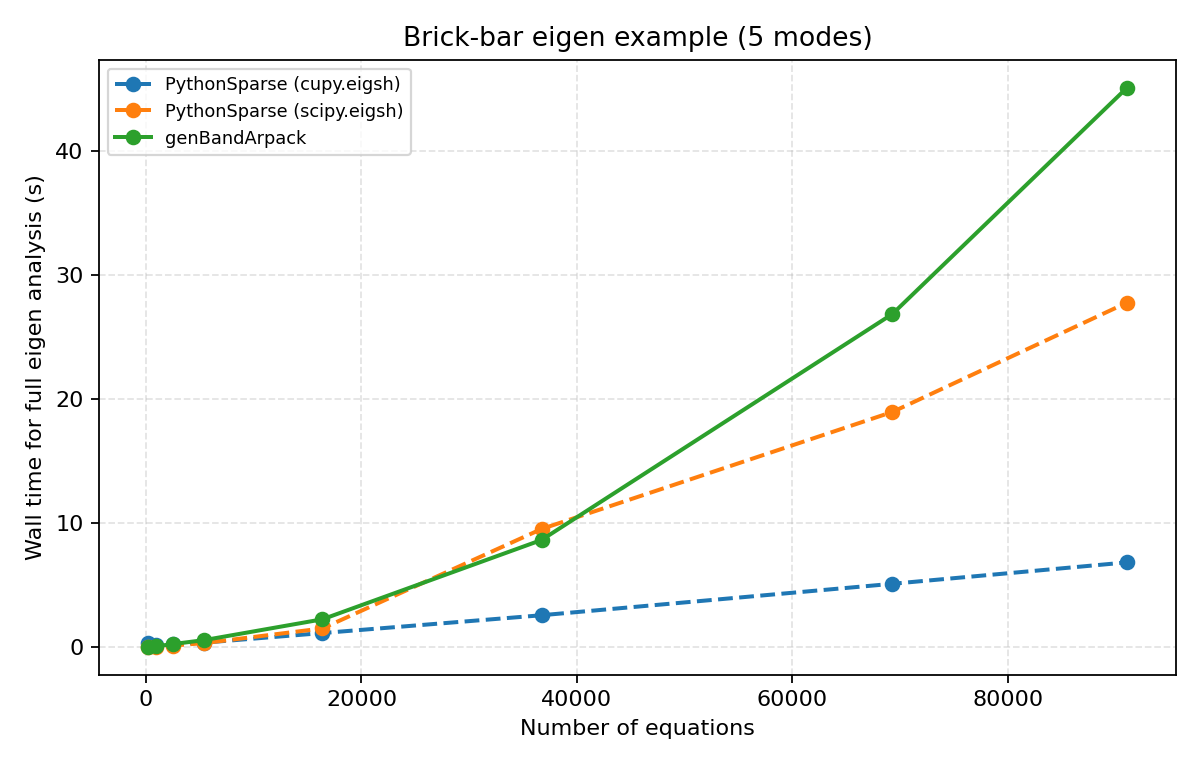

The table this chart was drawn from, first rows:
mesh_factor, equations, solver, status, seconds, lambda_1
1.0, 180, genBandArpack, 0, 0.01144, 6271772
1.0, 180, PythonSparse (scipy.eigsh), 0, 0.01475, 6271772
1.0, 180, PythonSparse (cupy.eigsh), 0, 0.3331, 6271772
2.0, 900, genBandArpack, 0, 0.04955, 4657217
2.0, 900, PythonSparse (scipy.eigsh), 0, 0.03297, 4657217
2.0, 900, PythonSparse (cupy.eigsh), 0, 0.1192, 4657217
3.0, 2520, genBandArpack, 0, 0.2346, 4338983
3.0, 2520, PythonSparse (scipy.eigsh), 0, 0.1115, 4338983
3.0, 2520, PythonSparse (cupy.eigsh), 0, 0.2247, 4338983
4.0, 5400, genBandArpack, 0, 0.5511, 4224563
4.0, 5400, PythonSparse (scipy.eigsh), 0, 0.3112, 4224563
4.0, 5400, PythonSparse (cupy.eigsh), 0, 0.3487, 4224563
6.0, 16380, genBandArpack, 0, 2.229, 4140719
6.0, 16380, PythonSparse (scipy.eigsh), 0, 1.493, 4140719
6.0, 16380, PythonSparse (cupy.eigsh), 0, 1.12, 4140719
8.0, 36720, genBandArpack, 0, 8.621, 4110492
8.0, 36720, PythonSparse (scipy.eigsh), 0, 9.507, 4110492
8.0, 36720, PythonSparse (cupy.eigsh), 0, 2.555, 4110492
10.0, 69300, genBandArpack, 0, 26.84, 4096161
10.0, 69300, PythonSparse (scipy.eigsh), 0, 18.94, 4096161
10.0, 69300, PythonSparse (cupy.eigsh), 0, 5.091, 4096161
11.0, 91080, genBandArpack, 0, 45.08, 4091665
11.0, 91080, PythonSparse (scipy.eigsh), 0, 27.75, 4091665
11.0, 91080, PythonSparse (cupy.eigsh), 0, 6.817, 4091665
